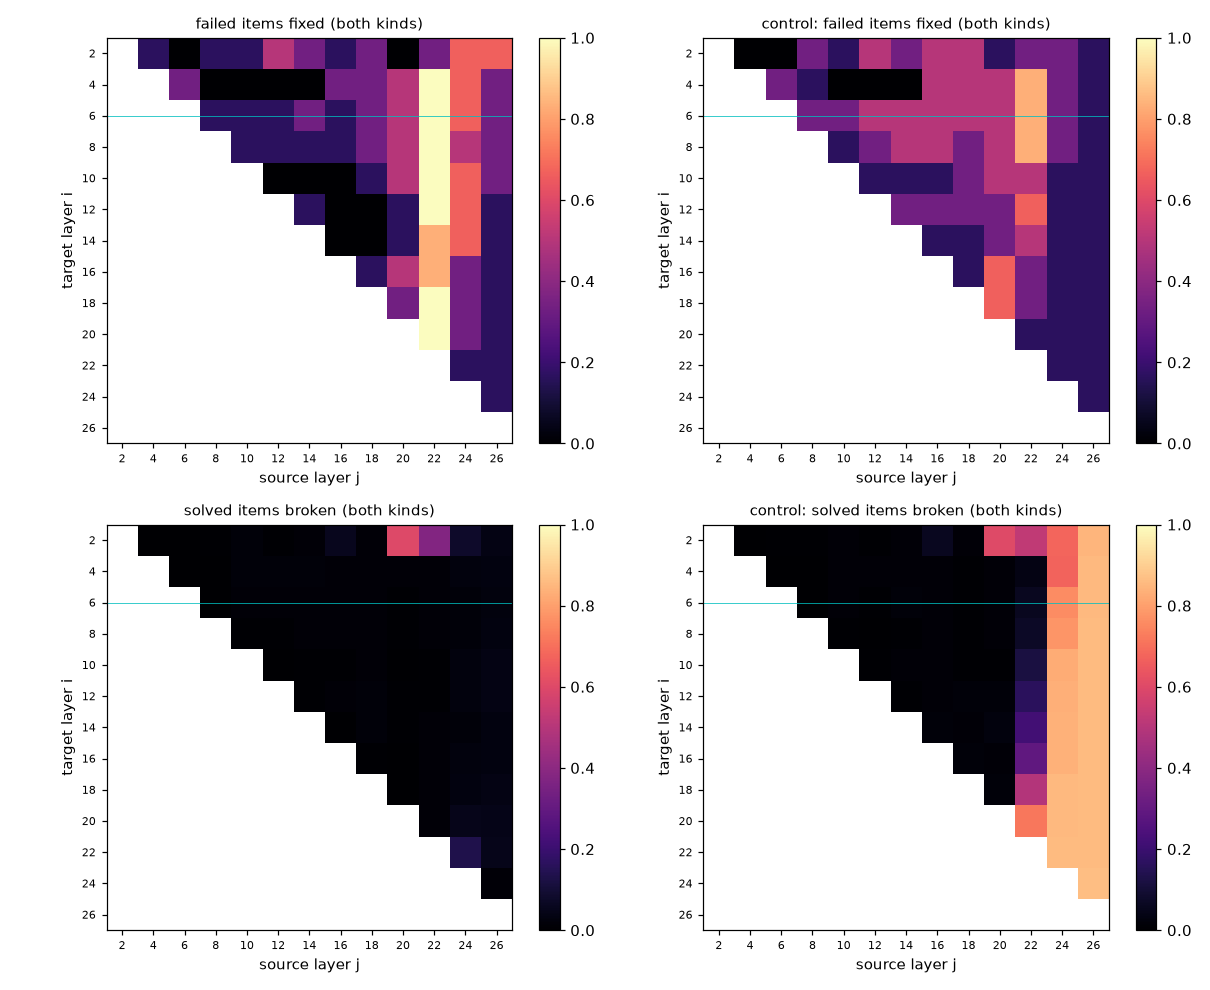

Source data for this figure (header and first rows):
kind, i, j, n_failed, n_solved, fixed, broken, n_fixed, control_fixed, control_broken, control_n_fixed
language, 2, 4, 6, 78, 0.1667, 0.0, 1, 0.0, 0.0, 0
language, 2, 6, 6, 78, 0.0, 0.0, 0, 0.0, 0.01282, 0
language, 2, 8, 6, 78, 0.1667, 0.0, 1, 0.3333, 0.0, 2
language, 2, 10, 6, 78, 0.1667, 0.02564, 1, 0.1667, 0.01282, 1
language, 2, 12, 6, 78, 0.5, 0.01282, 3, 0.5, 0.01282, 3
language, 2, 14, 6, 78, 0.3333, 0.01282, 2, 0.3333, 0.01282, 2
language, 2, 16, 6, 78, 0.1667, 0.01282, 1, 0.5, 0.01282, 3
language, 2, 18, 6, 78, 0.3333, 0.01282, 2, 0.5, 0.01282, 3
language, 2, 20, 6, 78, 0.0, 0.3718, 0, 0.1667, 0.4103, 1
language, 2, 22, 6, 78, 0.3333, 0.5897, 2, 0.3333, 0.7692, 2
language, 2, 24, 6, 78, 0.6667, 0.1667, 4, 0.3333, 0.859, 2
language, 2, 26, 6, 78, 0.6667, 0.07692, 4, 0.1667, 0.9359, 1
language, 4, 6, 6, 78, 0.3333, 0.0, 2, 0.3333, 0.0, 2
language, 4, 8, 6, 78, 0.0, 0.0, 0, 0.1667, 0.0, 1
language, 4, 10, 6, 78, 0.0, 0.02564, 0, 0.0, 0.01282, 0
language, 4, 12, 6, 78, 0.0, 0.02564, 0, 0.0, 0.01282, 0
language, 4, 14, 6, 78, 0.0, 0.02564, 0, 0.0, 0.01282, 0
language, 4, 16, 6, 78, 0.3333, 0.01282, 2, 0.5, 0.01282, 3
language, 4, 18, 6, 78, 0.3333, 0.01282, 2, 0.5, 0.0, 3
language, 4, 20, 6, 78, 0.5, 0.01282, 3, 0.5, 0.01282, 3
language, 4, 22, 6, 78, 1.0, 0.01282, 6, 0.8333, 0.02564, 5
language, 4, 24, 6, 78, 0.6667, 0.05128, 4, 0.3333, 0.8205, 2
language, 4, 26, 6, 78, 0.3333, 0.0641, 2, 0.1667, 0.9359, 1
language, 6, 8, 6, 78, 0.1667, 0.0, 1, 0.3333, 0.0, 2
language, 6, 10, 6, 78, 0.1667, 0.01282, 1, 0.3333, 0.01282, 2
language, 6, 12, 6, 78, 0.1667, 0.01282, 1, 0.5, 0.0, 3
language, 6, 14, 6, 78, 0.3333, 0.01282, 2, 0.5, 0.02564, 3
language, 6, 16, 6, 78, 0.1667, 0.01282, 1, 0.5, 0.01282, 3
language, 6, 18, 6, 78, 0.3333, 0.01282, 2, 0.5, 0.0, 3
language, 6, 20, 6, 78, 0.5, 0.0, 3, 0.5, 0.01282, 3
language, 6, 22, 6, 78, 1.0, 0.01282, 6, 0.8333, 0.05128, 5
language, 6, 24, 6, 78, 0.6667, 0.03846, 4, 0.3333, 0.8718, 2
language, 6, 26, 6, 78, 0.3333, 0.05128, 2, 0.1667, 0.9359, 1
language, 8, 10, 6, 78, 0.1667, 0.0, 1, 0.1667, 0.0, 1
language, 8, 12, 6, 78, 0.1667, 0.01282, 1, 0.3333, 0.0, 2
language, 8, 14, 6, 78, 0.1667, 0.01282, 1, 0.5, 0.0, 3
language, 8, 16, 6, 78, 0.1667, 0.01282, 1, 0.5, 0.01282, 3
language, 8, 18, 6, 78, 0.3333, 0.01282, 2, 0.3333, 0.0, 2
language, 8, 20, 6, 78, 0.5, 0.0, 3, 0.5, 0.01282, 3
language, 8, 22, 6, 78, 1.0, 0.01282, 6, 0.8333, 0.05128, 5
language, 8, 24, 6, 78, 0.5, 0.03846, 3, 0.3333, 0.8718, 2
language, 8, 26, 6, 78, 0.3333, 0.0641, 2, 0.1667, 0.9487, 1
language, 10, 12, 6, 78, 0.0, 0.0, 0, 0.1667, 0.01282, 1
language, 10, 14, 6, 78, 0.0, 0.01282, 0, 0.1667, 0.02564, 1
language, 10, 16, 6, 78, 0.0, 0.01282, 0, 0.1667, 0.02564, 1
language, 10, 18, 6, 78, 0.1667, 0.01282, 1, 0.3333, 0.0, 2
language, 10, 20, 6, 78, 0.5, 0.0, 3, 0.5, 0.01282, 3
language, 10, 22, 6, 78, 1.0, 0.01282, 6, 0.5, 0.07692, 3
language, 10, 24, 6, 78, 0.6667, 0.05128, 4, 0.1667, 0.9231, 1
language, 10, 26, 6, 78, 0.3333, 0.07692, 2, 0.1667, 0.9487, 1
language, 12, 14, 6, 78, 0.1667, 0.01282, 1, 0.3333, 0.01282, 2
language, 12, 16, 6, 78, 0.0, 0.02564, 0, 0.3333, 0.02564, 2
language, 12, 18, 6, 78, 0.0, 0.02564, 0, 0.3333, 0.02564, 2
language, 12, 20, 6, 78, 0.1667, 0.0, 1, 0.3333, 0.02564, 2
language, 12, 22, 6, 78, 1.0, 0.01282, 6, 0.6667, 0.1282, 4
language, 12, 24, 6, 78, 0.6667, 0.03846, 4, 0.1667, 0.9231, 1
language, 12, 26, 6, 78, 0.1667, 0.07692, 1, 0.1667, 0.9487, 1
language, 14, 16, 6, 78, 0.0, 0.0, 0, 0.1667, 0.02564, 1
language, 14, 18, 6, 78, 0.0, 0.03846, 0, 0.1667, 0.02564, 1
language, 14, 20, 6, 78, 0.1667, 0.0, 1, 0.3333, 0.05128, 2
... 174 more rows
